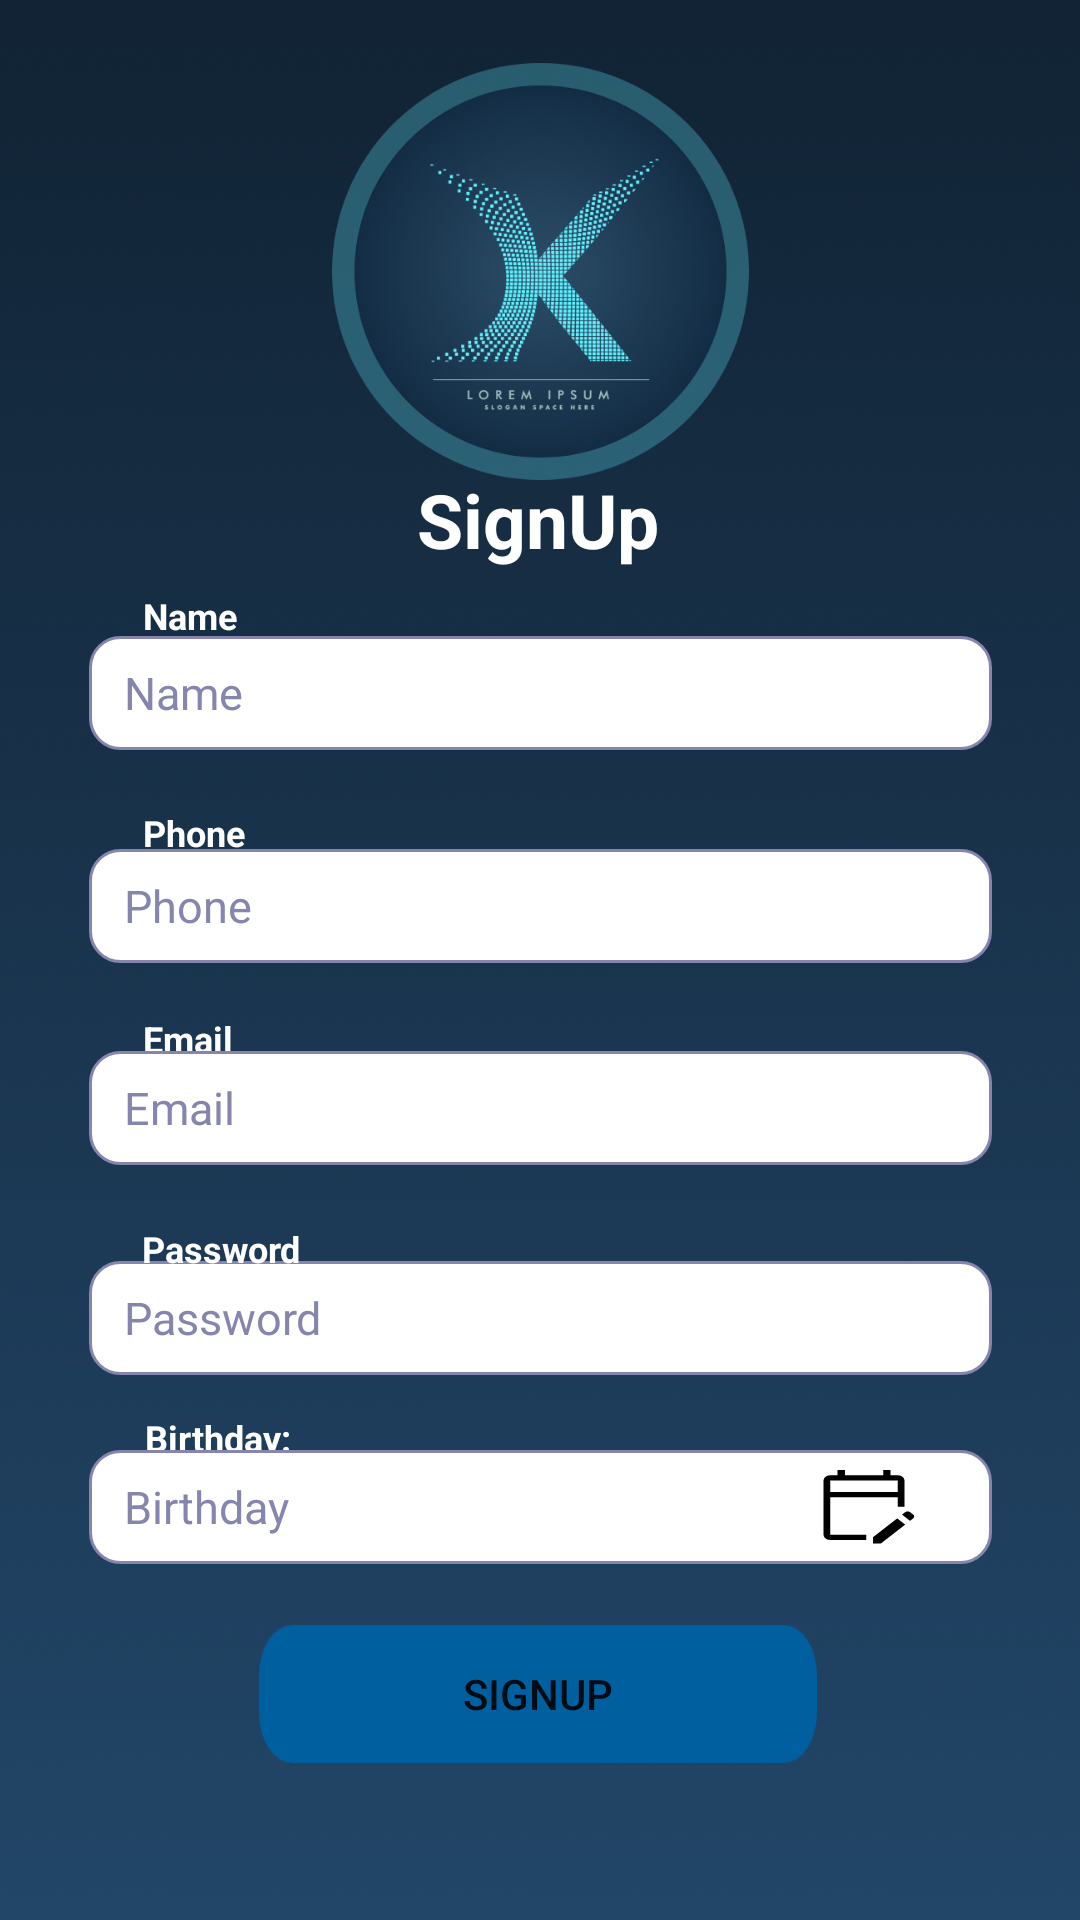

This screen was rendered from an Android layout file. Write that file and the resources it references.
<!-- AndroidManifest.xml: application theme Theme.Assignment2 -->
<!-- res/layout/signup.xml -->
<?xml version="1.0" encoding="utf-8"?>
<androidx.constraintlayout.widget.ConstraintLayout
        xmlns:android="http://schemas.android.com/apk/res/android"
        xmlns:app="http://schemas.android.com/apk/res-auto" xmlns:tools="http://schemas.android.com/tools"
        android:layout_width="match_parent"
        android:layout_height="match_parent"
        android:background="@drawable/background">

    <ImageView
            android:layout_width="139dp"
            android:layout_height="141dp"
            app:srcCompat="@drawable/logo"
            android:id="@+id/imageView3"
            app:layout_constraintEnd_toEndOf="parent"
            app:layout_constraintStart_toStartOf="parent"
            app:layout_constraintTop_toTopOf="parent"
            app:layout_constraintBottom_toBottomOf="parent"
            app:layout_constraintVertical_bias="0.04"/>
    <Button
            android:text="signUp"
            android:background="@drawable/bluebtndark"
            android:layout_width="186dp"
            android:layout_height="46dp"
            android:id="@+id/signUp_signUp_btn"
            app:layout_constraintEnd_toEndOf="parent"
            app:layout_constraintStart_toStartOf="parent"
            app:layout_constraintBottom_toBottomOf="parent"
            app:layout_constraintTop_toTopOf="parent"
            app:layout_constraintHorizontal_bias="0.497"
            app:layout_constraintVertical_bias="0.912"/>
    <EditText
            android:paddingStart="8dp"
            android:paddingEnd="8dp"
            android:background="@drawable/custom_input"
            android:textColorHint="@color/gray"
            android:textColor="@color/black"
            android:textSize="15dp"
            android:layout_width="301dp"
            android:layout_height="38dp"
            android:inputType="textPassword"
            android:hint=" Password"
            android:ems="10"
            android:drawablePadding="5dp"
            android:id="@+id/password_signUp_txt"
            app:layout_constraintStart_toStartOf="parent"
            app:layout_constraintEnd_toEndOf="parent"
            app:layout_constraintBottom_toBottomOf="parent"
            app:layout_constraintVertical_bias="0.698"
            app:layout_constraintTop_toTopOf="parent"
    />
    <EditText
            android:textSize="15dp"
            android:paddingStart="8dp"
            android:paddingEnd="8dp"
            android:background="@drawable/custom_input"
            android:textColorHint="@color/gray"
            android:textColor="@color/black"
            android:layout_width="301dp"
            android:layout_height="38dp"
            android:inputType="textPersonName"
            android:hint=" Name"
            android:ems="10"
            android:drawablePadding="5dp"
            android:id="@+id/username_signUp_txt"
            app:layout_constraintStart_toStartOf="parent"
            app:layout_constraintEnd_toEndOf="parent"
            app:layout_constraintTop_toTopOf="parent"
            app:layout_constraintVertical_bias="0.352"
            app:layout_constraintBottom_toBottomOf="parent"/>
    <TextView
            android:text="Email"
            android:textColor="@color/white"
            android:textSize="12dp"
            android:textStyle="bold"
            android:layout_width="wrap_content"
            android:layout_height="wrap_content"
            android:id="@+id/textView4"
            app:layout_constraintEnd_toEndOf="parent"
            app:layout_constraintStart_toStartOf="parent"
            app:layout_constraintBottom_toBottomOf="parent"
            app:layout_constraintTop_toTopOf="parent"
            app:layout_constraintHorizontal_bias="0.144"
            app:layout_constraintVertical_bias="0.542"/>
    <TextView
            android:text="Phone"
            android:textColor="@color/white"
            android:textSize="12dp"
            android:textStyle="bold"
            android:layout_width="wrap_content"
            android:layout_height="wrap_content"
            android:id="@+id/textView6"
            app:layout_constraintEnd_toEndOf="parent"
            app:layout_constraintStart_toStartOf="parent"
            app:layout_constraintHorizontal_bias="0.146"
            app:layout_constraintTop_toTopOf="parent"
            app:layout_constraintBottom_toBottomOf="parent"
            app:layout_constraintVertical_bias="0.432"/>
    <TextView
            android:text="Name"
            android:textColor="@color/white"
            android:textSize="12dp"
            android:textStyle="bold"
            android:layout_width="wrap_content"
            android:layout_height="wrap_content"
            android:id="@+id/textView5"
            app:layout_constraintEnd_toEndOf="parent"
            app:layout_constraintStart_toStartOf="parent"
            app:layout_constraintTop_toTopOf="parent"
            app:layout_constraintBottom_toBottomOf="parent"
            app:layout_constraintHorizontal_bias="0.145"
            app:layout_constraintVertical_bias="0.316"/>
    <EditText
            android:textSize="15dp"
            android:paddingStart="8dp"
            android:paddingEnd="8dp"
            android:background="@drawable/custom_input"
            android:textColorHint="@color/gray"
            android:textColor="@color/black"
            android:layout_width="301dp"
            android:layout_height="38dp"
            android:inputType="textEmailAddress"
            android:hint=" Email"
            android:ems="10"
            android:drawablePadding="5dp"
            android:id="@+id/email_signUp_txt"
            app:layout_constraintStart_toStartOf="parent"
            app:layout_constraintEnd_toEndOf="parent"
            app:layout_constraintVertical_bias="0.582"
            app:layout_constraintTop_toTopOf="parent"
            app:layout_constraintBottom_toBottomOf="parent"/>
    <TextView
            android:text="Password"
            android:textColor="@color/white"
            android:textSize="12dp"
            android:textStyle="bold"
            android:layout_width="wrap_content"
            android:layout_height="wrap_content"
            android:id="@+id/textView3"
            app:layout_constraintEnd_toEndOf="parent"
            app:layout_constraintStart_toStartOf="parent"
            app:layout_constraintHorizontal_bias="0.154"
            app:layout_constraintBottom_toBottomOf="parent"
            app:layout_constraintTop_toTopOf="parent"
            app:layout_constraintVertical_bias="0.654"/>
    <EditText
            android:textSize="15dp"
            android:paddingStart="8dp"
            android:paddingEnd="8dp"
            android:background="@drawable/custom_input"
            android:textColorHint="@color/gray"
            android:textColor="@color/black"
            android:layout_width="301dp"
            android:layout_height="38dp"
            android:inputType="phone"
            android:hint=" Phone"
            android:ems="10"
            android:drawablePadding="5dp"
            android:id="@+id/phone_signUp_txt"
            app:layout_constraintStart_toStartOf="parent"
            app:layout_constraintEnd_toEndOf="parent"
            app:layout_constraintTop_toTopOf="parent"
            app:layout_constraintBottom_toBottomOf="parent"
            app:layout_constraintVertical_bias="0.47"/>
    <TextView
            android:text="SignUp"
            android:textColor="@color/white"
            android:textStyle="bold"
            android:textSize="25dp"
            android:layout_width="wrap_content"
            android:layout_height="wrap_content" android:id="@+id/textView7"
            app:layout_constraintEnd_toEndOf="parent" app:layout_constraintStart_toStartOf="parent"
            app:layout_constraintTop_toTopOf="parent" app:layout_constraintBottom_toBottomOf="parent"
            app:layout_constraintHorizontal_bias="0.498" app:layout_constraintVertical_bias="0.258"/>
    <TextView
            android:text="Birthday:"
            android:textColor="@color/white"
            android:textSize="12dp"
            android:textStyle="bold"
            android:layout_width="wrap_content"
            android:layout_height="wrap_content"
            android:id="@+id/textView12"
            app:layout_constraintEnd_toEndOf="parent"
            app:layout_constraintStart_toStartOf="parent"
            app:layout_constraintBottom_toBottomOf="parent"
            app:layout_constraintTop_toTopOf="parent"
            app:layout_constraintHorizontal_bias="0.155"
            app:layout_constraintVertical_bias="0.755"/>
    <EditText
            android:textSize="15dp"
            android:paddingStart="8dp"
            android:paddingEnd="8dp"
            android:background="@drawable/custom_input"
            android:textColorHint="@color/gray"
            android:textColor="@color/black"
            android:layout_width="301dp"
            android:layout_height="38dp"
            android:inputType="date"
            android:hint=" Birthday"
            android:ems="10"
            android:drawablePadding="5dp"
            android:id="@+id/birthDay_signUp_txt"
            app:layout_constraintStart_toStartOf="parent"
            app:layout_constraintEnd_toEndOf="parent"
            app:layout_constraintTop_toTopOf="parent"
            app:layout_constraintBottom_toBottomOf="parent"
            app:layout_constraintVertical_bias="0.803"/>
    <ImageButton
            android:layout_width="36dp"
            android:layout_height="28dp"
            android:background="@drawable/ic_edit_calendar_fill0_wght400_grad0_opsz48"
            android:id="@+id/imageButton"
            app:layout_constraintEnd_toEndOf="parent"
            app:layout_constraintStart_toStartOf="parent"
            app:layout_constraintBottom_toBottomOf="parent"
            app:layout_constraintTop_toTopOf="parent"
            app:layout_constraintHorizontal_bias="0.833"
            app:layout_constraintVertical_bias="0.797"
            android:onClick="setDate"/>

</androidx.constraintlayout.widget.ConstraintLayout>
<!-- resources referenced by this layout -->
<resources>
  <color name="black">#FF000000</color>
  <color name="gray">#8585ad</color>
  <color name="white">#FFFFFFFF</color>
  <!-- drawable background: png bitmap (drawable, 85930 bytes) -->
  <!-- drawable bluebtndark: png bitmap (drawable, 3630 bytes) -->
  <!-- drawable custom_input (drawable) -->
  <?xml version="1.0" encoding="utf-8"?>
  <selector xmlns:android="http://schemas.android.com/apk/res/android">
      <item android:state_enabled="true" android:state_focused="true">
          <shape android:shape="rectangle">
              <solid android:color="@color/white" ></solid>
              <corners android:radius="10dp"></corners>
              <stroke android:color="@color/black" android:width="1dp"></stroke>
          </shape>
      </item>
  
      <item android:state_enabled="true">
          <shape android:shape="rectangle">
              <solid android:color="@color/white" ></solid>
              <corners android:radius="10dp"></corners>
              <stroke android:color="@color/gray" android:width="1dp"></stroke>
          </shape>
      </item>
  
  </selector>
  <!-- drawable ic_edit_calendar_fill0_wght400_grad0_opsz48 (drawable) -->
  <vector android:height="24dp" android:viewportHeight="48"
      android:viewportWidth="48" android:width="24dp" xmlns:android="http://schemas.android.com/apk/res/android">
      <path android:fillColor="#FF000000" android:pathData="M9,44Q7.8,44 6.9,43.1Q6,42.2 6,41V10Q6,8.8 6.9,7.9Q7.8,7 9,7H12.25V4H15.5V7H32.5V4H35.75V7H39Q40.2,7 41.1,7.9Q42,8.8 42,10V25.05H39V19.5H9V41Q9,41 9,41Q9,41 9,41H24.95V44ZM44.45,33.05 L40.9,29.5 42.35,28.05Q42.75,27.65 43.4,27.65Q44.05,27.65 44.45,28.05L45.9,29.5Q46.3,29.9 46.3,30.55Q46.3,31.2 45.9,31.6ZM27.95,46V42.45L38.75,31.65L42.3,35.2L31.5,46ZM9,16.5H39V10Q39,10 39,10Q39,10 39,10H9Q9,10 9,10Q9,10 9,10ZM9,16.5V10Q9,10 9,10Q9,10 9,10Q9,10 9,10Q9,10 9,10V16.5Z"/>
  </vector>
  <!-- drawable logo: png bitmap (drawable, 162604 bytes) -->
  <style name="Theme.Assignment2" parent="Theme.AppCompat.Light.NoActionBar">
          
          <item name="colorOnSecondary">@color/black</item>
          
      </style>
</resources>
